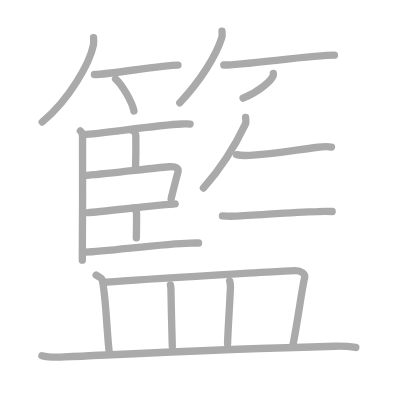
t = 0.00 s
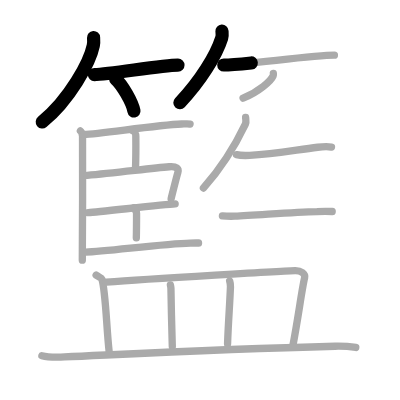
t = 4.25 s
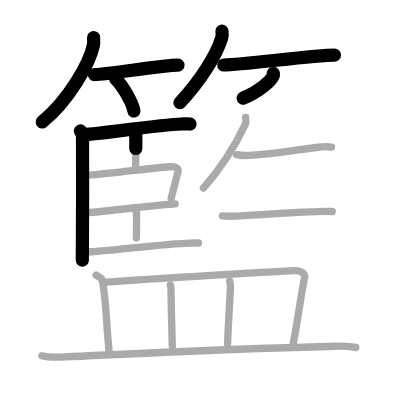
t = 8.50 s
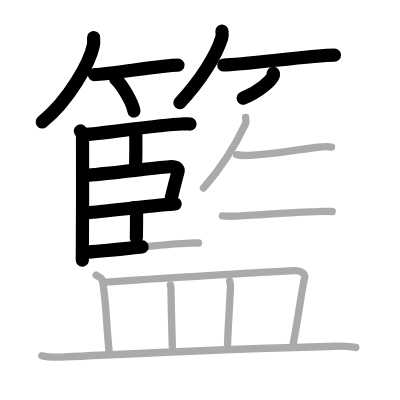
t = 12.50 s
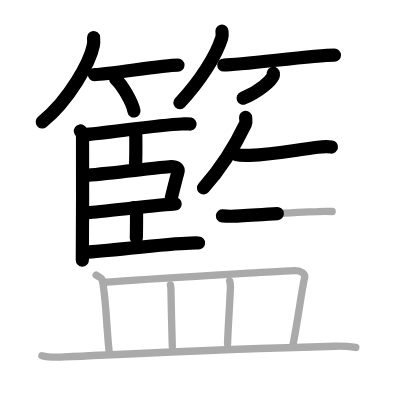
t = 15.50 s
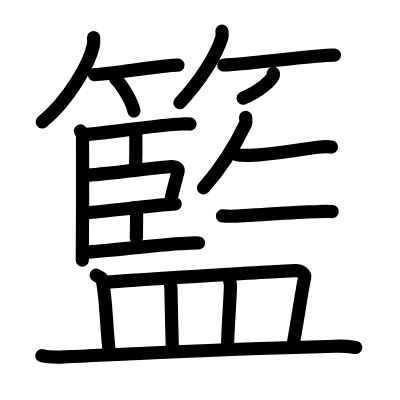
t = 21.00 s

The animated SVG that drew these frames (rendered in a browser with its animation timeline set to each time). Animation: 21 SMIL elements (animate=21); one cycle of 21.00 s.

<?xml version="1.0" standalone="no"?>
<!DOCTYPE svg PUBLIC "-//W3C//DTD SVG 1.1//EN"   "http://www.w3.org/Graphics/SVG/1.1/DTD/svg11.dtd">
<svg width="400px" height="400px"  version="1.1" xmlns="http://www.w3.org/2000/svg">
  <defs>
    <marker id="Triangle" viewBox="0 0 10 10" refX="0" refY="5" markerUnits="strokeWidth" markerWidth="3" style="stroke-opacity:0%;fill:#aaaaaa;" markerHeight="2" orient="auto">
      <path d="M 0 0 L 10 5 L 0 10 z" />
    </marker>
    
    <marker id="Arrow" viewBox="0 0 10 10" refX="5" refY="5" markerUnits="strokeWidth" markerWidth="1.8" style="stroke-opacity:0%;fill:#770000;" markerHeight="2" orient="auto">
      <path d="M 0 4 L 6 4 L 4 1 L 10 5 L 4 9 L 6 6 L 0 6 z" />
        <circle cx="5" cy="5" r="5" />
      </marker>
    
    <marker id="TriangleRed" viewBox="0 0 10 10" refX="0" refY="5" markerUnits="strokeWidth" markerWidth="3" style="stroke-opacity:0%;fill:#CC0000;" markerHeight="2" orient="auto">
      <path d="M 0 0 L 10 5 L 0 10 z" />
    </marker>
    
    <marker id="ArrowRed" viewBox="0 0 10 10" refX="5" refY="5" markerUnits="strokeWidth" markerWidth="1.8" style="stroke-opacity:0%;fill:#CC0000;" markerHeight="2" orient="auto">
      <path d="M 0 4 L 6 4 L 4 1 L 10 5 L 4 9 L 6 6 L 0 6 z" />
        <circle cx="5" cy="5" r="5" />
      </marker>
    
  </defs>
  
  <path style="fill:#ffffff; fill-opacity:100%; fill-rule:evenodd; stroke-width:0;" d="M 0 0 L 400px 0 L 400px 400px L 0 400px L 0 0" />

  <g transform="scale(3.6697247706422 3.6697247706422)">
<path style="fill:none; fill-opacity:0%; fill-rule:evenodd; stroke:#aaaaaa; stroke-opacity:100%; stroke-width: 1.5pt; stroke-linejoin:round; stroke-linecap:round;" d="M25.5 10.25c0.04 0.54 0.08 1.4-0.08 2.18c-0.95 4.59-6.43 14.66-13.92 20.82"></path>
<path style="fill:none; fill-opacity:0%; fill-rule:evenodd; stroke:#aaaaaa; stroke-opacity:100%; stroke-width: 1.5pt; stroke-linejoin:round; stroke-linecap:round;" d="M25.73 20.31c4.18 0 18.08-2.58 22.77-2.58"></path>
<path style="fill:none; fill-opacity:0%; fill-rule:evenodd; stroke:#aaaaaa; stroke-opacity:100%; stroke-width: 1.5pt; stroke-linejoin:round; stroke-linecap:round;" d="M31.5 21.5c1.77 1.54 4.56 6.35 5 8.75"></path>
<path style="fill:none; fill-opacity:0%; fill-rule:evenodd; stroke:#aaaaaa; stroke-opacity:100%; stroke-width: 1.5pt; stroke-linejoin:round; stroke-linecap:round;" d="M60.49 8.5c0.03 0.46 0.14 1.2-0.07 1.84C58.88 15.17 54.63 22.07 49 28"></path>
<path style="fill:none; fill-opacity:0%; fill-rule:evenodd; stroke:#aaaaaa; stroke-opacity:100%; stroke-width: 1.5pt; stroke-linejoin:round; stroke-linecap:round;" d="M60.98 17.71c5.21 0 24.3-2.68 30.15-2.68"></path>
<path style="fill:none; fill-opacity:0%; fill-rule:evenodd; stroke:#aaaaaa; stroke-opacity:100%; stroke-width: 1.5pt; stroke-linejoin:round; stroke-linecap:round;" d="M74.49 20c0.02 0.16 0.05 0.41-0.05 0.64c-0.56 1.35-3.79 4.3-8.2 6.11"></path>
<path style="fill:none; fill-opacity:0%; fill-rule:evenodd; stroke:#aaaaaa; stroke-opacity:100%; stroke-width: 1.5pt; stroke-linejoin:round; stroke-linecap:round;" d="M21.91 35.68c0.32 0.22 0.51 0.99 0.58 1.43c0.06 0.44 0 31.03-0.06 33.78"></path>
<path style="fill:none; fill-opacity:0%; fill-rule:evenodd; stroke:#aaaaaa; stroke-opacity:100%; stroke-width: 1.5pt; stroke-linejoin:round; stroke-linecap:round;" d="M22.84 36.66c4.57-0.14 19.56-2.58 26.68-2.87c1.08-0.04 1.73-0.1 2.27 0.01"></path>
<path style="fill:none; fill-opacity:0%; fill-rule:evenodd; stroke:#aaaaaa; stroke-opacity:100%; stroke-width: 1.5pt; stroke-linejoin:round; stroke-linecap:round;" d="M36.05 35.53c0.8 0.42 0.96 0.75 0.96 1.63c0.02 2.04-0.02 7.1-0.09 8.83"></path>
<path style="fill:none; fill-opacity:0%; fill-rule:evenodd; stroke:#aaaaaa; stroke-opacity:100%; stroke-width: 1.5pt; stroke-linejoin:round; stroke-linecap:round;" d="M23.77 47.77c7.42-0.67 17.18-1.87 22.33-2.33c2.08-0.18 2.66 0.57 2.37 1.55c-0.52 1.78-1.3 4.98-1.83 7.12"></path>
<path style="fill:none; fill-opacity:0%; fill-rule:evenodd; stroke:#aaaaaa; stroke-opacity:100%; stroke-width: 1.5pt; stroke-linejoin:round; stroke-linecap:round;" d="M24.05 57.95c3.07-0.2 20.79-2.26 23.68-2.38"></path>
<path style="fill:none; fill-opacity:0%; fill-rule:evenodd; stroke:#aaaaaa; stroke-opacity:100%; stroke-width: 1.5pt; stroke-linejoin:round; stroke-linecap:round;" d="M36.48 56.61c0.19 0.5 0.73 0.85 0.73 1.54c0 2.29-0.02 4.97-0.06 6.68"></path>
<path style="fill:none; fill-opacity:0%; fill-rule:evenodd; stroke:#aaaaaa; stroke-opacity:100%; stroke-width: 1.5pt; stroke-linejoin:round; stroke-linecap:round;" d="M23.35 68.69c5.6-0.16 21.18-2.3 28.48-2.46c1.08-0.02 1.73-0.03 2.27-0.01"></path>
<path style="fill:none; fill-opacity:0%; fill-rule:evenodd; stroke:#aaaaaa; stroke-opacity:100%; stroke-width: 1.5pt; stroke-linejoin:round; stroke-linecap:round;" d="M66.93 32c0.03 0.45 0.22 1.22-0.06 1.82c-2.12 4.44-5.96 11.28-11.43 17.41"></path>
<path style="fill:none; fill-opacity:0%; fill-rule:evenodd; stroke:#aaaaaa; stroke-opacity:100%; stroke-width: 1.5pt; stroke-linejoin:round; stroke-linecap:round;" d="M64.46 42.15c0.94 0.24 2.64 0.23 3.58 0.19c6.85-0.26 12.62-1.5 18.53-2.21c1.54-0.19 2.98-0.18 3.76-0.06"></path>
<path style="fill:none; fill-opacity:0%; fill-rule:evenodd; stroke:#aaaaaa; stroke-opacity:100%; stroke-width: 1.5pt; stroke-linejoin:round; stroke-linecap:round;" d="M60.61 58.81c0.88 0.1 2.5 0.13 3.38 0.1c5.61-0.18 15.39-1.13 22.39-1.26c1.45-0.06 2.82-0.07 4.14-0.01"></path>
<path style="fill:none; fill-opacity:0%; fill-rule:evenodd; stroke:#aaaaaa; stroke-opacity:100%; stroke-width: 1.5pt; stroke-linejoin:round; stroke-linecap:round;" d="M26.2 74.98c0.62 0.51 1.43 0.62 1.57 1.06c1.06 3.5 1.24 13.53 1.98 19.84"></path>
<path style="fill:none; fill-opacity:0%; fill-rule:evenodd; stroke:#aaaaaa; stroke-opacity:100%; stroke-width: 1.5pt; stroke-linejoin:round; stroke-linecap:round;" d="M28.99 76.88c12.04-0.99 49.85-3.11 51.44-3.14c1.59-0.02 2.85 0.85 2.57 2.01c-0.73 2.96-1.75 11-3.25 18.75"></path>
<path style="fill:none; fill-opacity:0%; fill-rule:evenodd; stroke:#aaaaaa; stroke-opacity:100%; stroke-width: 1.5pt; stroke-linejoin:round; stroke-linecap:round;" d="M46.43 77.63c0.06 0.33 0.15 0.6 0.15 1.02c0.09 5.69 0.21 9.82 0.37 15.77"></path>
<path style="fill:none; fill-opacity:0%; fill-rule:evenodd; stroke:#aaaaaa; stroke-opacity:100%; stroke-width: 1.5pt; stroke-linejoin:round; stroke-linecap:round;" d="M62.58 76.56c0.12 0.39 0.24 1.07 0.22 1.58c-0.2 5.16-0.55 8.93-0.79 15.54"></path>
<path style="fill:none; fill-opacity:0%; fill-rule:evenodd; stroke:#aaaaaa; stroke-opacity:100%; stroke-width: 1.5pt; stroke-linejoin:round; stroke-linecap:round;" d="M11.41 96.93c1.62 0.42 4.57 0.4 6.19 0.33c20.09-0.92 42.79-2.16 73.7-2.91c2.69-0.07 4.3 0.13 5.65 0.33"></path>

<path style="fill:none; fill-opacity:0%; fill-rule:evenodd; stroke:#000000; stroke-opacity:100%; stroke-width: 2.7pt; stroke-linejoin:round; stroke-linecap:round;" d="M25.5 10.25c0.04 0.54 0.08 1.4-0.08 2.18c-0.95 4.59-6.43 14.66-13.92 20.82" pathLength="100" stroke-dashoffset="100" stroke-dasharray="100 105"><animate id="dashAnim1" attributeName="stroke-dashoffset" from="100" to="0" dur="1s" calcMode="linear" fill="freeze"/></path>
<path style="fill:none; fill-opacity:0%; fill-rule:evenodd; stroke:#000000; stroke-opacity:100%; stroke-width: 2.7pt; stroke-linejoin:round; stroke-linecap:round;" d="M25.73 20.31c4.18 0 18.08-2.58 22.77-2.58" pathLength="100" stroke-dashoffset="100" stroke-dasharray="100 105"><animate id="dashAnim2" attributeName="stroke-dashoffset" from="100" to="0" dur="1s" calcMode="linear" begin="dashAnim1.end" fill="freeze"/></path>
<path style="fill:none; fill-opacity:0%; fill-rule:evenodd; stroke:#000000; stroke-opacity:100%; stroke-width: 2.7pt; stroke-linejoin:round; stroke-linecap:round;" d="M31.5 21.5c1.77 1.54 4.56 6.35 5 8.75" pathLength="100" stroke-dashoffset="100" stroke-dasharray="100 105"><animate id="dashAnim3" attributeName="stroke-dashoffset" from="100" to="0" dur="1s" calcMode="linear" begin="dashAnim2.end" fill="freeze"/></path>
<path style="fill:none; fill-opacity:0%; fill-rule:evenodd; stroke:#000000; stroke-opacity:100%; stroke-width: 2.7pt; stroke-linejoin:round; stroke-linecap:round;" d="M60.49 8.5c0.03 0.46 0.14 1.2-0.07 1.84C58.88 15.17 54.63 22.07 49 28" pathLength="100" stroke-dashoffset="100" stroke-dasharray="100 105"><animate id="dashAnim4" attributeName="stroke-dashoffset" from="100" to="0" dur="1s" calcMode="linear" begin="dashAnim3.end" fill="freeze"/></path>
<path style="fill:none; fill-opacity:0%; fill-rule:evenodd; stroke:#000000; stroke-opacity:100%; stroke-width: 2.7pt; stroke-linejoin:round; stroke-linecap:round;" d="M60.98 17.71c5.21 0 24.3-2.68 30.15-2.68" pathLength="100" stroke-dashoffset="100" stroke-dasharray="100 105"><animate id="dashAnim5" attributeName="stroke-dashoffset" from="100" to="0" dur="1s" calcMode="linear" begin="dashAnim4.end" fill="freeze"/></path>
<path style="fill:none; fill-opacity:0%; fill-rule:evenodd; stroke:#000000; stroke-opacity:100%; stroke-width: 2.7pt; stroke-linejoin:round; stroke-linecap:round;" d="M74.49 20c0.02 0.16 0.05 0.41-0.05 0.64c-0.56 1.35-3.79 4.3-8.2 6.11" pathLength="100" stroke-dashoffset="100" stroke-dasharray="100 105"><animate id="dashAnim6" attributeName="stroke-dashoffset" from="100" to="0" dur="1s" calcMode="linear" begin="dashAnim5.end" fill="freeze"/></path>
<path style="fill:none; fill-opacity:0%; fill-rule:evenodd; stroke:#000000; stroke-opacity:100%; stroke-width: 2.7pt; stroke-linejoin:round; stroke-linecap:round;" d="M21.91 35.68c0.32 0.22 0.51 0.99 0.58 1.43c0.06 0.44 0 31.03-0.06 33.78" pathLength="100" stroke-dashoffset="100" stroke-dasharray="100 105"><animate id="dashAnim7" attributeName="stroke-dashoffset" from="100" to="0" dur="1s" calcMode="linear" begin="dashAnim6.end" fill="freeze"/></path>
<path style="fill:none; fill-opacity:0%; fill-rule:evenodd; stroke:#000000; stroke-opacity:100%; stroke-width: 2.7pt; stroke-linejoin:round; stroke-linecap:round;" d="M22.84 36.66c4.57-0.14 19.56-2.58 26.68-2.87c1.08-0.04 1.73-0.1 2.27 0.01" pathLength="100" stroke-dashoffset="100" stroke-dasharray="100 105"><animate id="dashAnim8" attributeName="stroke-dashoffset" from="100" to="0" dur="1s" calcMode="linear" begin="dashAnim7.end" fill="freeze"/></path>
<path style="fill:none; fill-opacity:0%; fill-rule:evenodd; stroke:#000000; stroke-opacity:100%; stroke-width: 2.7pt; stroke-linejoin:round; stroke-linecap:round;" d="M36.05 35.53c0.8 0.42 0.96 0.75 0.96 1.63c0.02 2.04-0.02 7.1-0.09 8.83" pathLength="100" stroke-dashoffset="100" stroke-dasharray="100 105"><animate id="dashAnim9" attributeName="stroke-dashoffset" from="100" to="0" dur="1s" calcMode="linear" begin="dashAnim8.end" fill="freeze"/></path>
<path style="fill:none; fill-opacity:0%; fill-rule:evenodd; stroke:#000000; stroke-opacity:100%; stroke-width: 2.7pt; stroke-linejoin:round; stroke-linecap:round;" d="M23.77 47.77c7.42-0.67 17.18-1.87 22.33-2.33c2.08-0.18 2.66 0.57 2.37 1.55c-0.52 1.78-1.3 4.98-1.83 7.12" pathLength="100" stroke-dashoffset="100" stroke-dasharray="100 105"><animate id="dashAnim10" attributeName="stroke-dashoffset" from="100" to="0" dur="1s" calcMode="linear" begin="dashAnim9.end" fill="freeze"/></path>
<path style="fill:none; fill-opacity:0%; fill-rule:evenodd; stroke:#000000; stroke-opacity:100%; stroke-width: 2.7pt; stroke-linejoin:round; stroke-linecap:round;" d="M24.05 57.95c3.07-0.2 20.79-2.26 23.68-2.38" pathLength="100" stroke-dashoffset="100" stroke-dasharray="100 105"><animate id="dashAnim11" attributeName="stroke-dashoffset" from="100" to="0" dur="1s" calcMode="linear" begin="dashAnim10.end" fill="freeze"/></path>
<path style="fill:none; fill-opacity:0%; fill-rule:evenodd; stroke:#000000; stroke-opacity:100%; stroke-width: 2.7pt; stroke-linejoin:round; stroke-linecap:round;" d="M36.48 56.61c0.19 0.5 0.73 0.85 0.73 1.54c0 2.29-0.02 4.97-0.06 6.68" pathLength="100" stroke-dashoffset="100" stroke-dasharray="100 105"><animate id="dashAnim12" attributeName="stroke-dashoffset" from="100" to="0" dur="1s" calcMode="linear" begin="dashAnim11.end" fill="freeze"/></path>
<path style="fill:none; fill-opacity:0%; fill-rule:evenodd; stroke:#000000; stroke-opacity:100%; stroke-width: 2.7pt; stroke-linejoin:round; stroke-linecap:round;" d="M23.35 68.69c5.6-0.16 21.18-2.3 28.48-2.46c1.08-0.02 1.73-0.03 2.27-0.01" pathLength="100" stroke-dashoffset="100" stroke-dasharray="100 105"><animate id="dashAnim13" attributeName="stroke-dashoffset" from="100" to="0" dur="1s" calcMode="linear" begin="dashAnim12.end" fill="freeze"/></path>
<path style="fill:none; fill-opacity:0%; fill-rule:evenodd; stroke:#000000; stroke-opacity:100%; stroke-width: 2.7pt; stroke-linejoin:round; stroke-linecap:round;" d="M66.93 32c0.03 0.45 0.22 1.22-0.06 1.82c-2.12 4.44-5.96 11.28-11.43 17.41" pathLength="100" stroke-dashoffset="100" stroke-dasharray="100 105"><animate id="dashAnim14" attributeName="stroke-dashoffset" from="100" to="0" dur="1s" calcMode="linear" begin="dashAnim13.end" fill="freeze"/></path>
<path style="fill:none; fill-opacity:0%; fill-rule:evenodd; stroke:#000000; stroke-opacity:100%; stroke-width: 2.7pt; stroke-linejoin:round; stroke-linecap:round;" d="M64.46 42.15c0.94 0.24 2.64 0.23 3.58 0.19c6.85-0.26 12.62-1.5 18.53-2.21c1.54-0.19 2.98-0.18 3.76-0.06" pathLength="100" stroke-dashoffset="100" stroke-dasharray="100 105"><animate id="dashAnim15" attributeName="stroke-dashoffset" from="100" to="0" dur="1s" calcMode="linear" begin="dashAnim14.end" fill="freeze"/></path>
<path style="fill:none; fill-opacity:0%; fill-rule:evenodd; stroke:#000000; stroke-opacity:100%; stroke-width: 2.7pt; stroke-linejoin:round; stroke-linecap:round;" d="M60.61 58.81c0.88 0.1 2.5 0.13 3.38 0.1c5.61-0.18 15.39-1.13 22.39-1.26c1.45-0.06 2.82-0.07 4.14-0.01" pathLength="100" stroke-dashoffset="100" stroke-dasharray="100 105"><animate id="dashAnim16" attributeName="stroke-dashoffset" from="100" to="0" dur="1s" calcMode="linear" begin="dashAnim15.end" fill="freeze"/></path>
<path style="fill:none; fill-opacity:0%; fill-rule:evenodd; stroke:#000000; stroke-opacity:100%; stroke-width: 2.7pt; stroke-linejoin:round; stroke-linecap:round;" d="M26.2 74.98c0.62 0.51 1.43 0.62 1.57 1.06c1.06 3.5 1.24 13.53 1.98 19.84" pathLength="100" stroke-dashoffset="100" stroke-dasharray="100 105"><animate id="dashAnim17" attributeName="stroke-dashoffset" from="100" to="0" dur="1s" calcMode="linear" begin="dashAnim16.end" fill="freeze"/></path>
<path style="fill:none; fill-opacity:0%; fill-rule:evenodd; stroke:#000000; stroke-opacity:100%; stroke-width: 2.7pt; stroke-linejoin:round; stroke-linecap:round;" d="M28.99 76.88c12.04-0.99 49.85-3.11 51.44-3.14c1.59-0.02 2.85 0.85 2.57 2.01c-0.73 2.96-1.75 11-3.25 18.75" pathLength="100" stroke-dashoffset="100" stroke-dasharray="100 105"><animate id="dashAnim18" attributeName="stroke-dashoffset" from="100" to="0" dur="1s" calcMode="linear" begin="dashAnim17.end" fill="freeze"/></path>
<path style="fill:none; fill-opacity:0%; fill-rule:evenodd; stroke:#000000; stroke-opacity:100%; stroke-width: 2.7pt; stroke-linejoin:round; stroke-linecap:round;" d="M46.43 77.63c0.06 0.33 0.15 0.6 0.15 1.02c0.09 5.69 0.21 9.82 0.37 15.77" pathLength="100" stroke-dashoffset="100" stroke-dasharray="100 105"><animate id="dashAnim19" attributeName="stroke-dashoffset" from="100" to="0" dur="1s" calcMode="linear" begin="dashAnim18.end" fill="freeze"/></path>
<path style="fill:none; fill-opacity:0%; fill-rule:evenodd; stroke:#000000; stroke-opacity:100%; stroke-width: 2.7pt; stroke-linejoin:round; stroke-linecap:round;" d="M62.58 76.56c0.12 0.39 0.24 1.07 0.22 1.58c-0.2 5.16-0.55 8.93-0.79 15.54" pathLength="100" stroke-dashoffset="100" stroke-dasharray="100 105"><animate id="dashAnim20" attributeName="stroke-dashoffset" from="100" to="0" dur="1s" calcMode="linear" begin="dashAnim19.end" fill="freeze"/></path>
<path style="fill:none; fill-opacity:0%; fill-rule:evenodd; stroke:#000000; stroke-opacity:100%; stroke-width: 2.7pt; stroke-linejoin:round; stroke-linecap:round;" d="M11.41 96.93c1.62 0.42 4.57 0.4 6.19 0.33c20.09-0.92 42.79-2.16 73.7-2.91c2.69-0.07 4.3 0.13 5.65 0.33" pathLength="100" stroke-dashoffset="100" stroke-dasharray="100 105"><animate id="dashAnim21" attributeName="stroke-dashoffset" from="100" to="0" dur="1s" calcMode="linear" begin="dashAnim20.end" fill="freeze"/></path>

</g>

</svg>  
          
